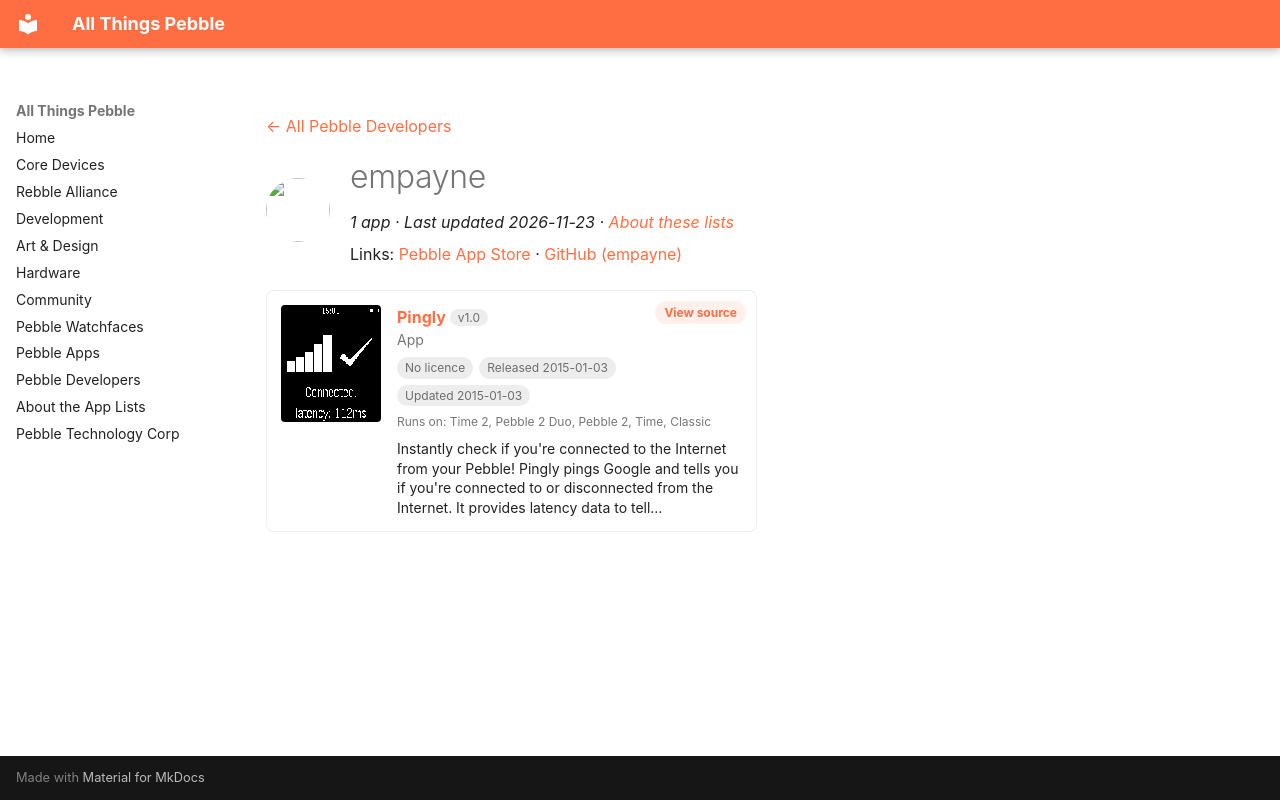

repository: saltedlolly/all-things-pebble · page: developers/empayne.html · generator: mkdocs

---
title: "empayne"
hide:
  - toc
---

<!-- Generated by scripts/update_app_directory.py: do not edit by hand -->
[← All Pebble Developers](../developers.md)

<div class="dev-header" markdown>
<img class="dev-avatar" src="https://github.com/empayne.png?size=128" alt="" width="64" height="64" loading="lazy" onerror="this.remove()">
<div class="dev-intro" markdown>

# empayne

*1 app · Last updated 2026-11-23 · [About these lists](../about-app-lists.md)*

Links: [Pebble App Store](https://apps.repebble.com/apps/dev/empayne_5479fc7e0723085390000059) · [GitHub (empayne)](https://github.com/empayne)

</div>
</div>

<div class="app-grid dev-apps" data-search-exclude>
<div class="app-card" data-type="watchapp" data-title="pingly" data-released="2015-01-03" data-updated="2015-01-03">
<a class="app-shot" href="https://apps.repebble.com/54a83e3fdf4908bb310000b4" data-search-exclude><img src="../images/apps/54a83e3fdf4908bb310000b4.png" alt="Pingly" loading="lazy"></a>
<div class="app-info">
<h2 class="app-name" id="app-54a83e3fdf4908bb310000b4"><a href="https://apps.repebble.com/54a83e3fdf4908bb310000b4">Pingly</a> <span class="app-version" title="Latest version" data-search-exclude>v1.0</span></h2>
<a class="app-source" href="https://github.com/empayne/pingly" title="Source code" data-search-exclude>View source</a>
<div class="app-dev">App</div>
<div class="app-tags" data-search-exclude><span class="app-licence app-licence--none" title="Licence">No licence</span> <span title="First published in the app store">Released 2015-01-03</span> <span title="Latest release in the app store">Updated 2015-01-03</span></div>
<div class="app-watches" title="Supported watches" data-search-exclude>Runs on: Time 2, Pebble 2 Duo, Pebble 2, Time, Classic</div>
<p class="app-desc">Instantly check if you&#x27;re connected to the Internet from your Pebble! Pingly pings Google and tells you if you&#x27;re connected to or disconnected from the Internet. It provides latency data to tell…</p>
</div>
</div>
</div>
